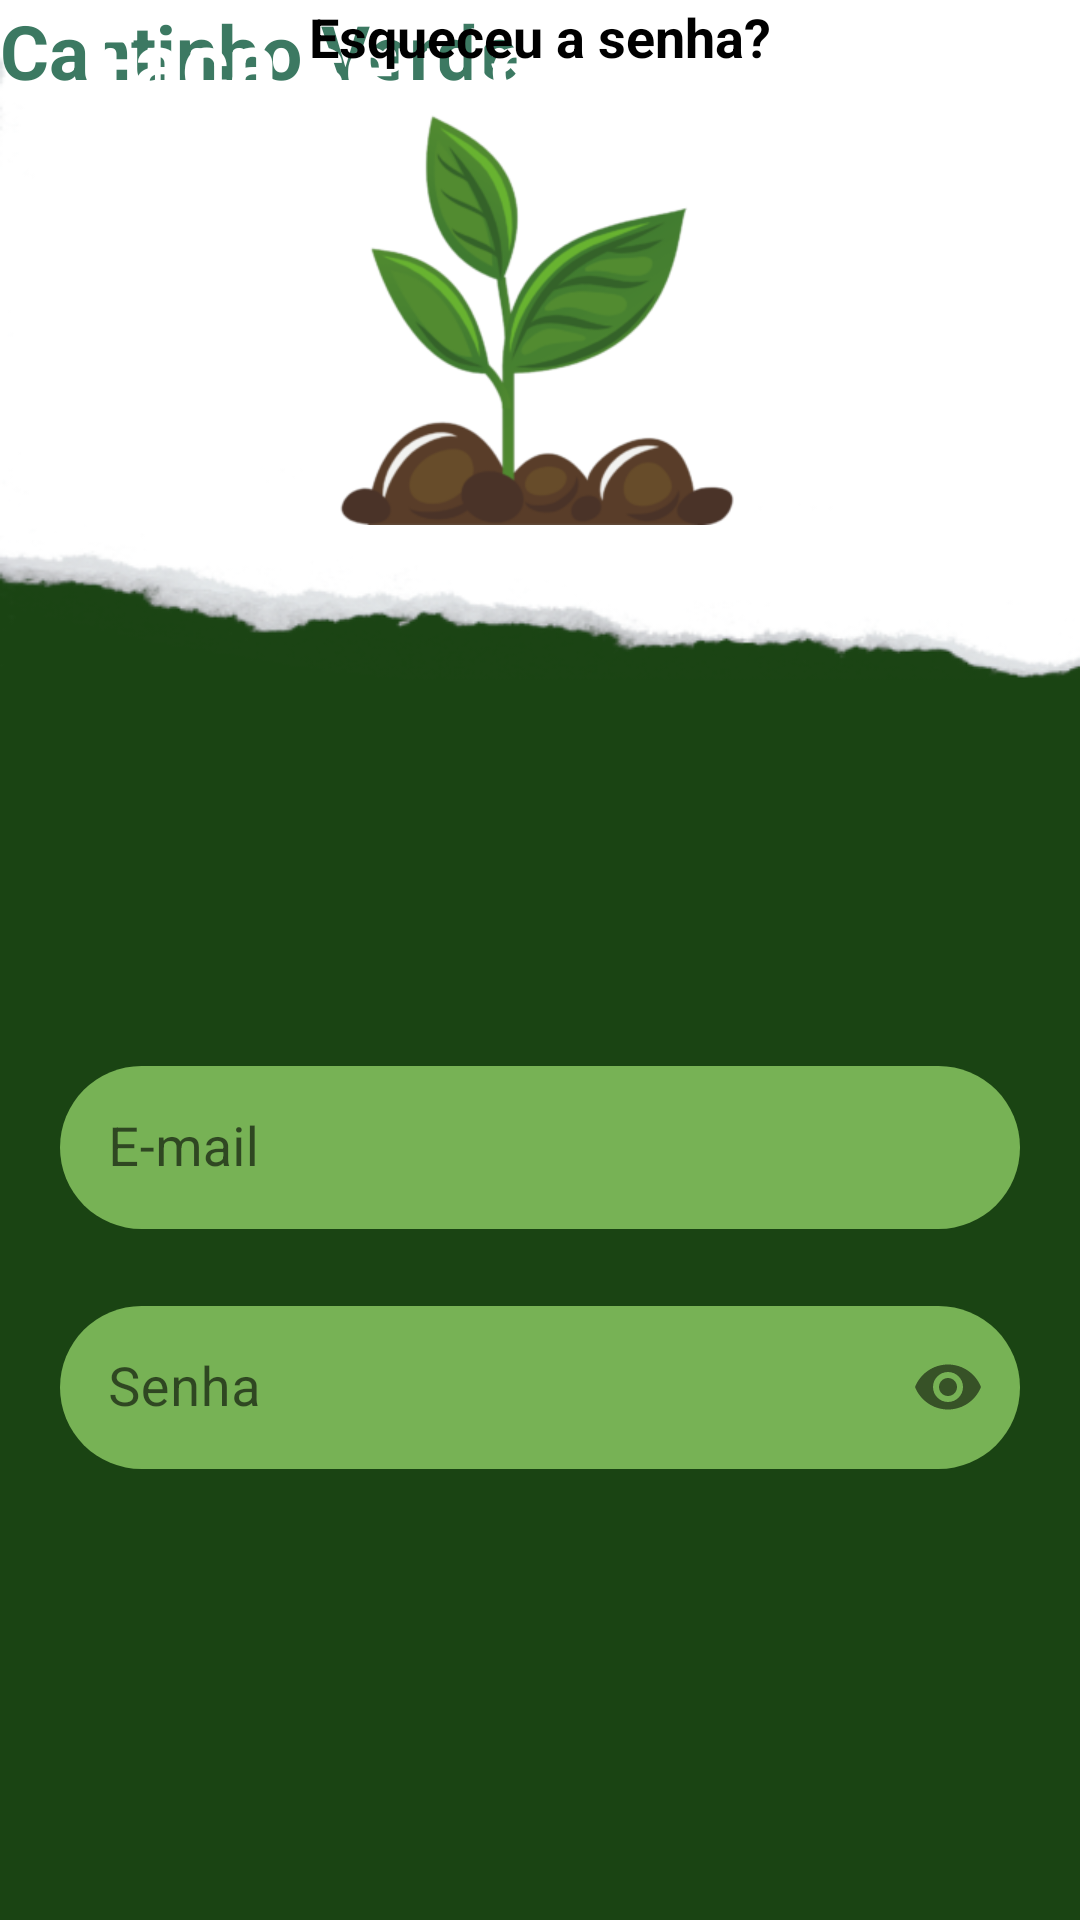

Here is an Android app screen rendered from its layout file. Give the layout XML and the strings, colors and styles it references.
<!-- AndroidManifest.xml: application theme Theme.YourApp -->
<!-- res/layout/tela_login.xml -->
<?xml version="1.0" encoding="utf-8"?>
<androidx.constraintlayout.widget.ConstraintLayout xmlns:android="http://schemas.android.com/apk/res/android"
    xmlns:app="http://schemas.android.com/apk/res-auto"
    xmlns:tools="http://schemas.android.com/tools"
    android:layout_width="match_parent"
    android:layout_height="match_parent"
    android:rotation="0">


<View
    android:layout_width="wrap_content"
    android:layout_height="wrap_content"
    android:background="@drawable/login"
    tools:ignore="MissingConstraints" />

    <TextView
        android:id="@+id/textView"
        android:layout_width="wrap_content"
        android:layout_height="wrap_content"
        android:gravity="center"
        android:text="Cantinho Verde"
        android:textColor="@color/verde_login"
        android:textSize="25dp"
        android:textStyle="bold"
        tools:layout_editor_absoluteX="119dp"
        tools:layout_editor_absoluteY="175dp"
        tools:ignore="MissingConstraints" />


    <View
    android:id="@+id/containerTop"
    android:layout_width="match_parent"
    android:layout_height="200dp"
        app:layout_constraintTop_toTopOf="parent"
    app:layout_constraintStart_toStartOf="parent"
    app:layout_constraintEnd_toEndOf="parent" />
    
    
<ImageView
    android:layout_width="300dp"
    android:layout_height="150dp"
    android:src="@drawable/image_logo"
    app:layout_constraintTop_toTopOf="@id/containerTop"
    app:layout_constraintStart_toStartOf="@id/containerTop"
    app:layout_constraintEnd_toEndOf="@id/containerTop"
    app:layout_constraintBottom_toBottomOf="@id/containerTop" />

<com.google.android.material.textfield.TextInputLayout
    android:id="@+id/txtInputLayoutEmail"
    android:layout_width="match_parent"
    android:layout_height="wrap_content"
    app:layout_constraintTop_toBottomOf="@id/containerTop"
    app:layout_constraintStart_toStartOf="parent"
    app:layout_constraintEnd_toEndOf="parent"
    android:layout_marginTop="50dp"
    android:layout_marginStart="20dp"
    android:layout_marginEnd="20dp"
    app:boxStrokeColor="@color/verde"
    app:hintAnimationEnabled="true"
    app:hintTextColor="@color/black"
    app:errorTextColor="@color/vermelho"
    app:errorEnabled="true"
    style="@style/Widget.MaterialComponents.TextInputLayout.OutlinedBox">

</com.google.android.material.textfield.TextInputLayout>

    <TextView
        android:layout_width="250dp"
        android:layout_height="0dp"
        android:text="Faça seu login"
        android:textAlignment="center"
        android:textStyle="bold"
        android:textColor="@color/white"
        android:textSize="30dp"
        tools:layout_editor_absoluteX="80dp"
        tools:layout_editor_absoluteY="276dp"
        tools:ignore="MissingConstraints" />

    <com.google.android.material.textfield.TextInputLayout
        android:id="@+id/txtInputLayoutEmail"
        android:layout_width="match_parent"
        android:layout_height="wrap_content"
        app:layout_constraintTop_toBottomOf="@id/containerTop"
        app:layout_constraintStart_toStartOf="parent"
        app:layout_constraintEnd_toEndOf="parent"
        android:layout_marginTop="150dp"
        android:layout_marginStart="20dp"
        android:layout_marginEnd="20dp"
        app:boxStrokeColor="@color/verde"
        app:hintAnimationEnabled="true"
        app:hintTextColor="@color/black"
        app:errorTextColor="@color/vermelho"
        app:errorEnabled="true"
        style="@style/Widget.MaterialComponents.TextInputLayout.OutlinedBox"
        tools:ignore="DuplicateIds">



        <com.google.android.material.textfield.TextInputEditText
            android:id="@+id/editEmail"
            android:layout_width="match_parent"
            android:layout_height="wrap_content"
            android:drawableEnd="@drawable/ic_email"
            android:background="@drawable/background_edittext"
            android:hint="@string/hint_email"
            android:inputType="textEmailAddress"
            android:maxLines="1"
            android:padding="15dp"
            android:textSize="18dp" />




    </com.google.android.material.textfield.TextInputLayout>

    <com.google.android.material.textfield.TextInputLayout
        android:id="@+id/txtInputLayoutSenha"
        android:layout_width="match_parent"
        android:layout_height="wrap_content"
        app:layout_constraintTop_toBottomOf="@id/txtInputLayoutEmail"
        app:layout_constraintStart_toStartOf="parent"
        app:layout_constraintEnd_toEndOf="parent"

        android:layout_marginStart="20dp"
        android:layout_marginEnd="20dp"
        app:boxStrokeColor="@color/verde"
        app:hintAnimationEnabled="true"
        app:hintTextColor="@color/black"
        app:errorTextColor="@color/vermelho"
        app:errorEnabled="true"
        app:passwordToggleEnabled="true"
        style="@style/Widget.MaterialComponents.TextInputLayout.OutlinedBox">

        <com.google.android.material.textfield.TextInputEditText
            android:id="@+id/editSenha"
            android:layout_width="match_parent"
            android:layout_height="wrap_content"
            android:hint="@string/hint_senha"
            android:background="@drawable/background_edittext"
            android:inputType="numberPassword"
            android:maxLines="1"
            android:textSize="18dp"
            android:padding="15dp"
             />

    </com.google.android.material.textfield.TextInputLayout>

    <androidx.appcompat.widget.AppCompatButton
        android:id="@+id/btEntrar"
        android:layout_width="match_parent"
        android:layout_height="wrap_content"
        android:layout_marginStart="70dp"
        android:layout_marginTop="124dp"
        android:layout_marginEnd="70dp"
        android:background="@drawable/background_editentrar"
        android:padding="15dp"
        android:text="@string/txt_button_entrar"
        android:textSize="15dp"
        app:layout_constraintEnd_toEndOf="parent"
        app:layout_constraintHorizontal_bias="0.0"
        app:layout_constraintStart_toStartOf="parent"
        app:layout_constraintTop_toBottomOf="@id/txtInputLayoutSenha" />

    <TextView
        android:id="@+id/txtTelaCadastro"
        android:layout_width="match_parent"
        android:layout_height="wrap_content"
        android:gravity="center"
        android:text="@string/txt_tela_cadastro"
        android:textColor="@color/black"
        android:textSize="18dp"
        android:textStyle="bold"
        tools:layout_editor_absoluteX="0dp"
        tools:layout_editor_absoluteY="561dp"
        tools:ignore="MissingConstraints" />





</androidx.constraintlayout.widget.ConstraintLayout>
<!-- resources referenced by this layout -->
<resources>
  <color name="black">#FF000000</color>
  <color name="verde">#1a4413</color>
  <color name="verde_login">#3c7962</color>
  <color name="vermelho">#ff0000</color>
  <color name="white">#FFFFFFFF</color>
  <!-- drawable background_edittext (drawable) -->
  <?xml version="1.0" encoding="utf-8"?>
  <shape xmlns:android="http://schemas.android.com/apk/res/android"
      android:shape="rectangle">
  
      <solid android:color="@color/verde_claro" />
      <corners android:radius="30dp"/>
  </shape>
  <!-- drawable image_logo: png bitmap (drawable, 34899 bytes) -->
  <!-- drawable login: png bitmap (drawable, 22520 bytes) -->
  <string name="hint_email">E-mail</string>
  <string name="hint_senha">Senha</string>
  <string name="txt_button_entrar">Entrar</string>
  <string name="txt_tela_cadastro">Esqueceu a senha?</string>
  <style name="Theme.YourApp" parent="Theme.MaterialComponents.DayNight.NoActionBar">
          
          <item name="android:statusBarColor">@android:color/transparent</item>
          
          <item name="android:windowTranslucentStatus">true</item>
          
          <item name="android:fitsSystemWindows">false</item>
      </style>
  <color name="verde_claro">#77b255</color>
</resources>
